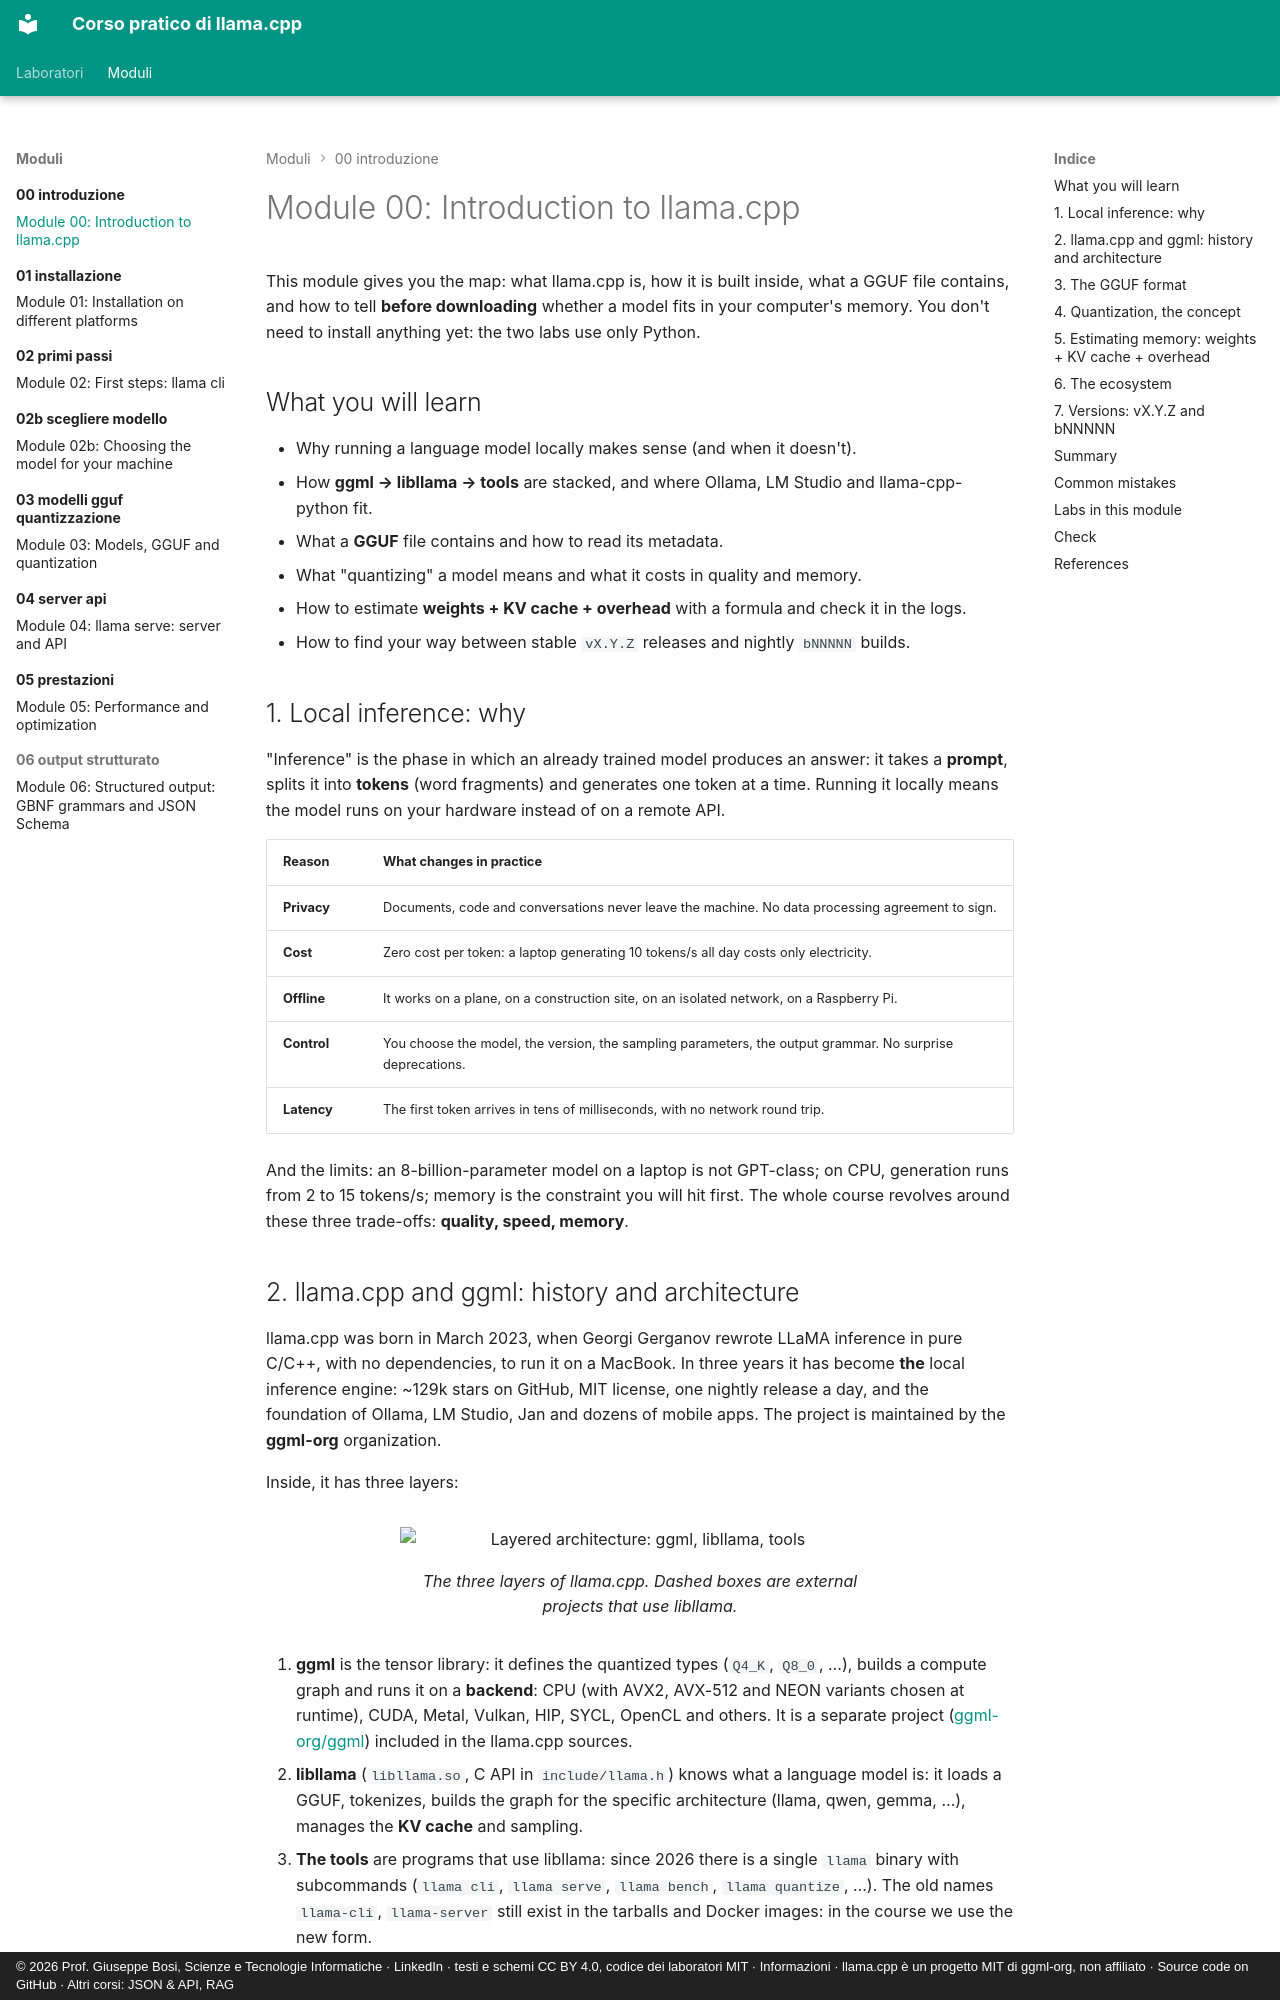

repository: JoeBosi/llama-cpp-course · page: moduli/00-introduzione/README.en/index.html · generator: mkdocs · copyright: © 2026 Prof. Giuseppe Bosi, Scienze e Tecnologie Informatiche · LinkedIn · testi e schemi CC BY 4.0, codice dei laboratori MIT · Informazioni · llama.cpp è un progetto MIT di ggml-org, non affiliato · Source code on GitHub · Altri corsi: JSON & API, RAG

# Module 00: Introduction to llama.cpp

This module gives you the map: what llama.cpp is, how it is built inside, what a GGUF file contains, and how to
tell **before downloading** whether a model fits in your computer's memory. You don't need to install
anything yet: the two labs use only Python.

## What you will learn

- Why running a language model locally makes sense (and when it doesn't).
- How **ggml → libllama → tools** are stacked, and where Ollama, LM Studio and llama-cpp-python fit.
- What a **GGUF** file contains and how to read its metadata.
- What "quantizing" a model means and what it costs in quality and memory.
- How to estimate **weights + KV cache + overhead** with a formula and check it in the logs.
- How to find your way between stable `vX.Y.Z` releases and nightly `bNNNNN` builds.

## 1. Local inference: why

"Inference" is the phase in which an already trained model produces an answer: it takes a **prompt**, splits it into
**tokens** (word fragments) and generates one token at a time. Running it locally means the model runs on
your hardware instead of on a remote API.

| Reason | What changes in practice |
|---|---|
| **Privacy** | Documents, code and conversations never leave the machine. No data processing agreement to sign. |
| **Cost** | Zero cost per token: a laptop generating 10 tokens/s all day costs only electricity. |
| **Offline** | It works on a plane, on a construction site, on an isolated network, on a Raspberry Pi. |
| **Control** | You choose the model, the version, the sampling parameters, the output grammar. No surprise deprecations. |
| **Latency** | The first token arrives in tens of milliseconds, with no network round trip. |

And the limits: an 8-billion-parameter model on a laptop is not GPT-class; on CPU, generation runs
from 2 to 15 tokens/s; memory is the constraint you will hit first. The whole course revolves around these three
trade-offs: **quality, speed, memory**.

## 2. llama.cpp and ggml: history and architecture

llama.cpp was born in March 2023, when Georgi Gerganov rewrote LLaMA inference in pure C/C++, with no
dependencies, to run it on a MacBook. In three years it has become **the** local inference engine: ~129k
stars on GitHub, MIT license, one nightly release a day, and the foundation of Ollama, LM Studio, Jan and dozens
of mobile apps. The project is maintained by the **ggml-org** organization.

Inside, it has three layers:

<figure class="schema" markdown>
![Layered architecture: ggml, libllama, tools](../../assets/img/00-architettura-livelli.svg)
<figcaption>The three layers of llama.cpp. Dashed boxes are external projects that use libllama.</figcaption>
</figure>

1. **ggml** is the tensor library: it defines the quantized types (`Q4_K`, `Q8_0`, …), builds a compute
   graph and runs it on a **backend**: CPU (with AVX2, AVX-512 and NEON variants chosen at runtime), CUDA, Metal,
   Vulkan, HIP, SYCL, OpenCL and others. It is a separate project ([ggml-org/ggml](https://github.com/ggml-org/ggml))
   included in the llama.cpp sources.
2. **libllama** (`libllama.so`, C API in `include/llama.h`) knows what a language model is: it loads a
   GGUF, tokenizes, builds the graph for the specific architecture (llama, qwen, gemma, …), manages the
   **KV cache** and sampling.
3. **The tools** are programs that use libllama: since 2026 there is a single `llama` binary with subcommands
   (`llama cli`, `llama serve`, `llama bench`, `llama quantize`, …). The old names `llama-cli`, `llama-server`
   still exist in the tarballs and Docker images: in the course we use the new form.

!!! tip "What the others use"
    Ollama, LM Studio, Jan, GPT4All and the "local chat" phone apps embed libllama (or ggml) and put
    an interface and a model catalog on top of it. `llama-cpp-python` is a Python binding of the same
    library. Learning llama.cpp means understanding what happens underneath all of them.
